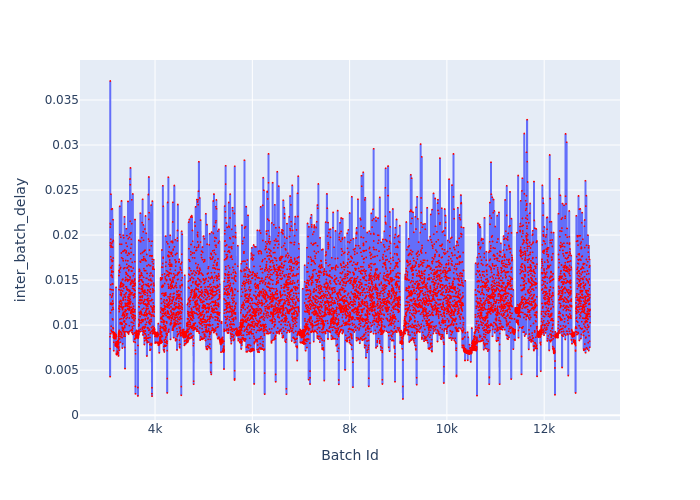

Data behind this chart, as committed beside it:
Batch Id, inter_batch_delay
3074, 0.008714
3075, 0.007378
3076, 0.004281
3077, 0.02129
3078, 0.01337
3079, 0.03711
3080, 0.02088
3081, 0.01399
3082, 0.00904
3083, 0.01914
3084, 0.01886
3085, 0.01235
3086, 0.01136
3087, 0.02118
3088, 0.01638
3089, 0.0176
3090, 0.009056
3091, 0.01955
3092, 0.01448
3093, 0.02454
3094, 0.01245
3095, 0.01867
3096, 0.01549
3097, 0.01237
3098, 0.009875
3099, 0.00944
3100, 0.01644
3101, 0.01557
3102, 0.01878
3103, 0.01728
3104, 0.01394
3105, 0.01635
3106, 0.02285
3107, 0.01311
3108, 0.009329
3109, 0.01906
3110, 0.01586
3111, 0.0124
3112, 0.01168
3113, 0.01602
3114, 0.01548
3115, 0.01227
3116, 0.01237
3117, 0.009265
3118, 0.01707
3119, 0.01661
3120, 0.01713
3121, 0.02293
3122, 0.01328
3123, 0.01531
3124, 0.01461
3125, 0.01069
3126, 0.009158
3127, 0.01924
3128, 0.01268
3129, 0.01349
3130, 0.01867
3131, 0.01456
3132, 0.01713
3133, 0.01195
... 9,809 more rows
